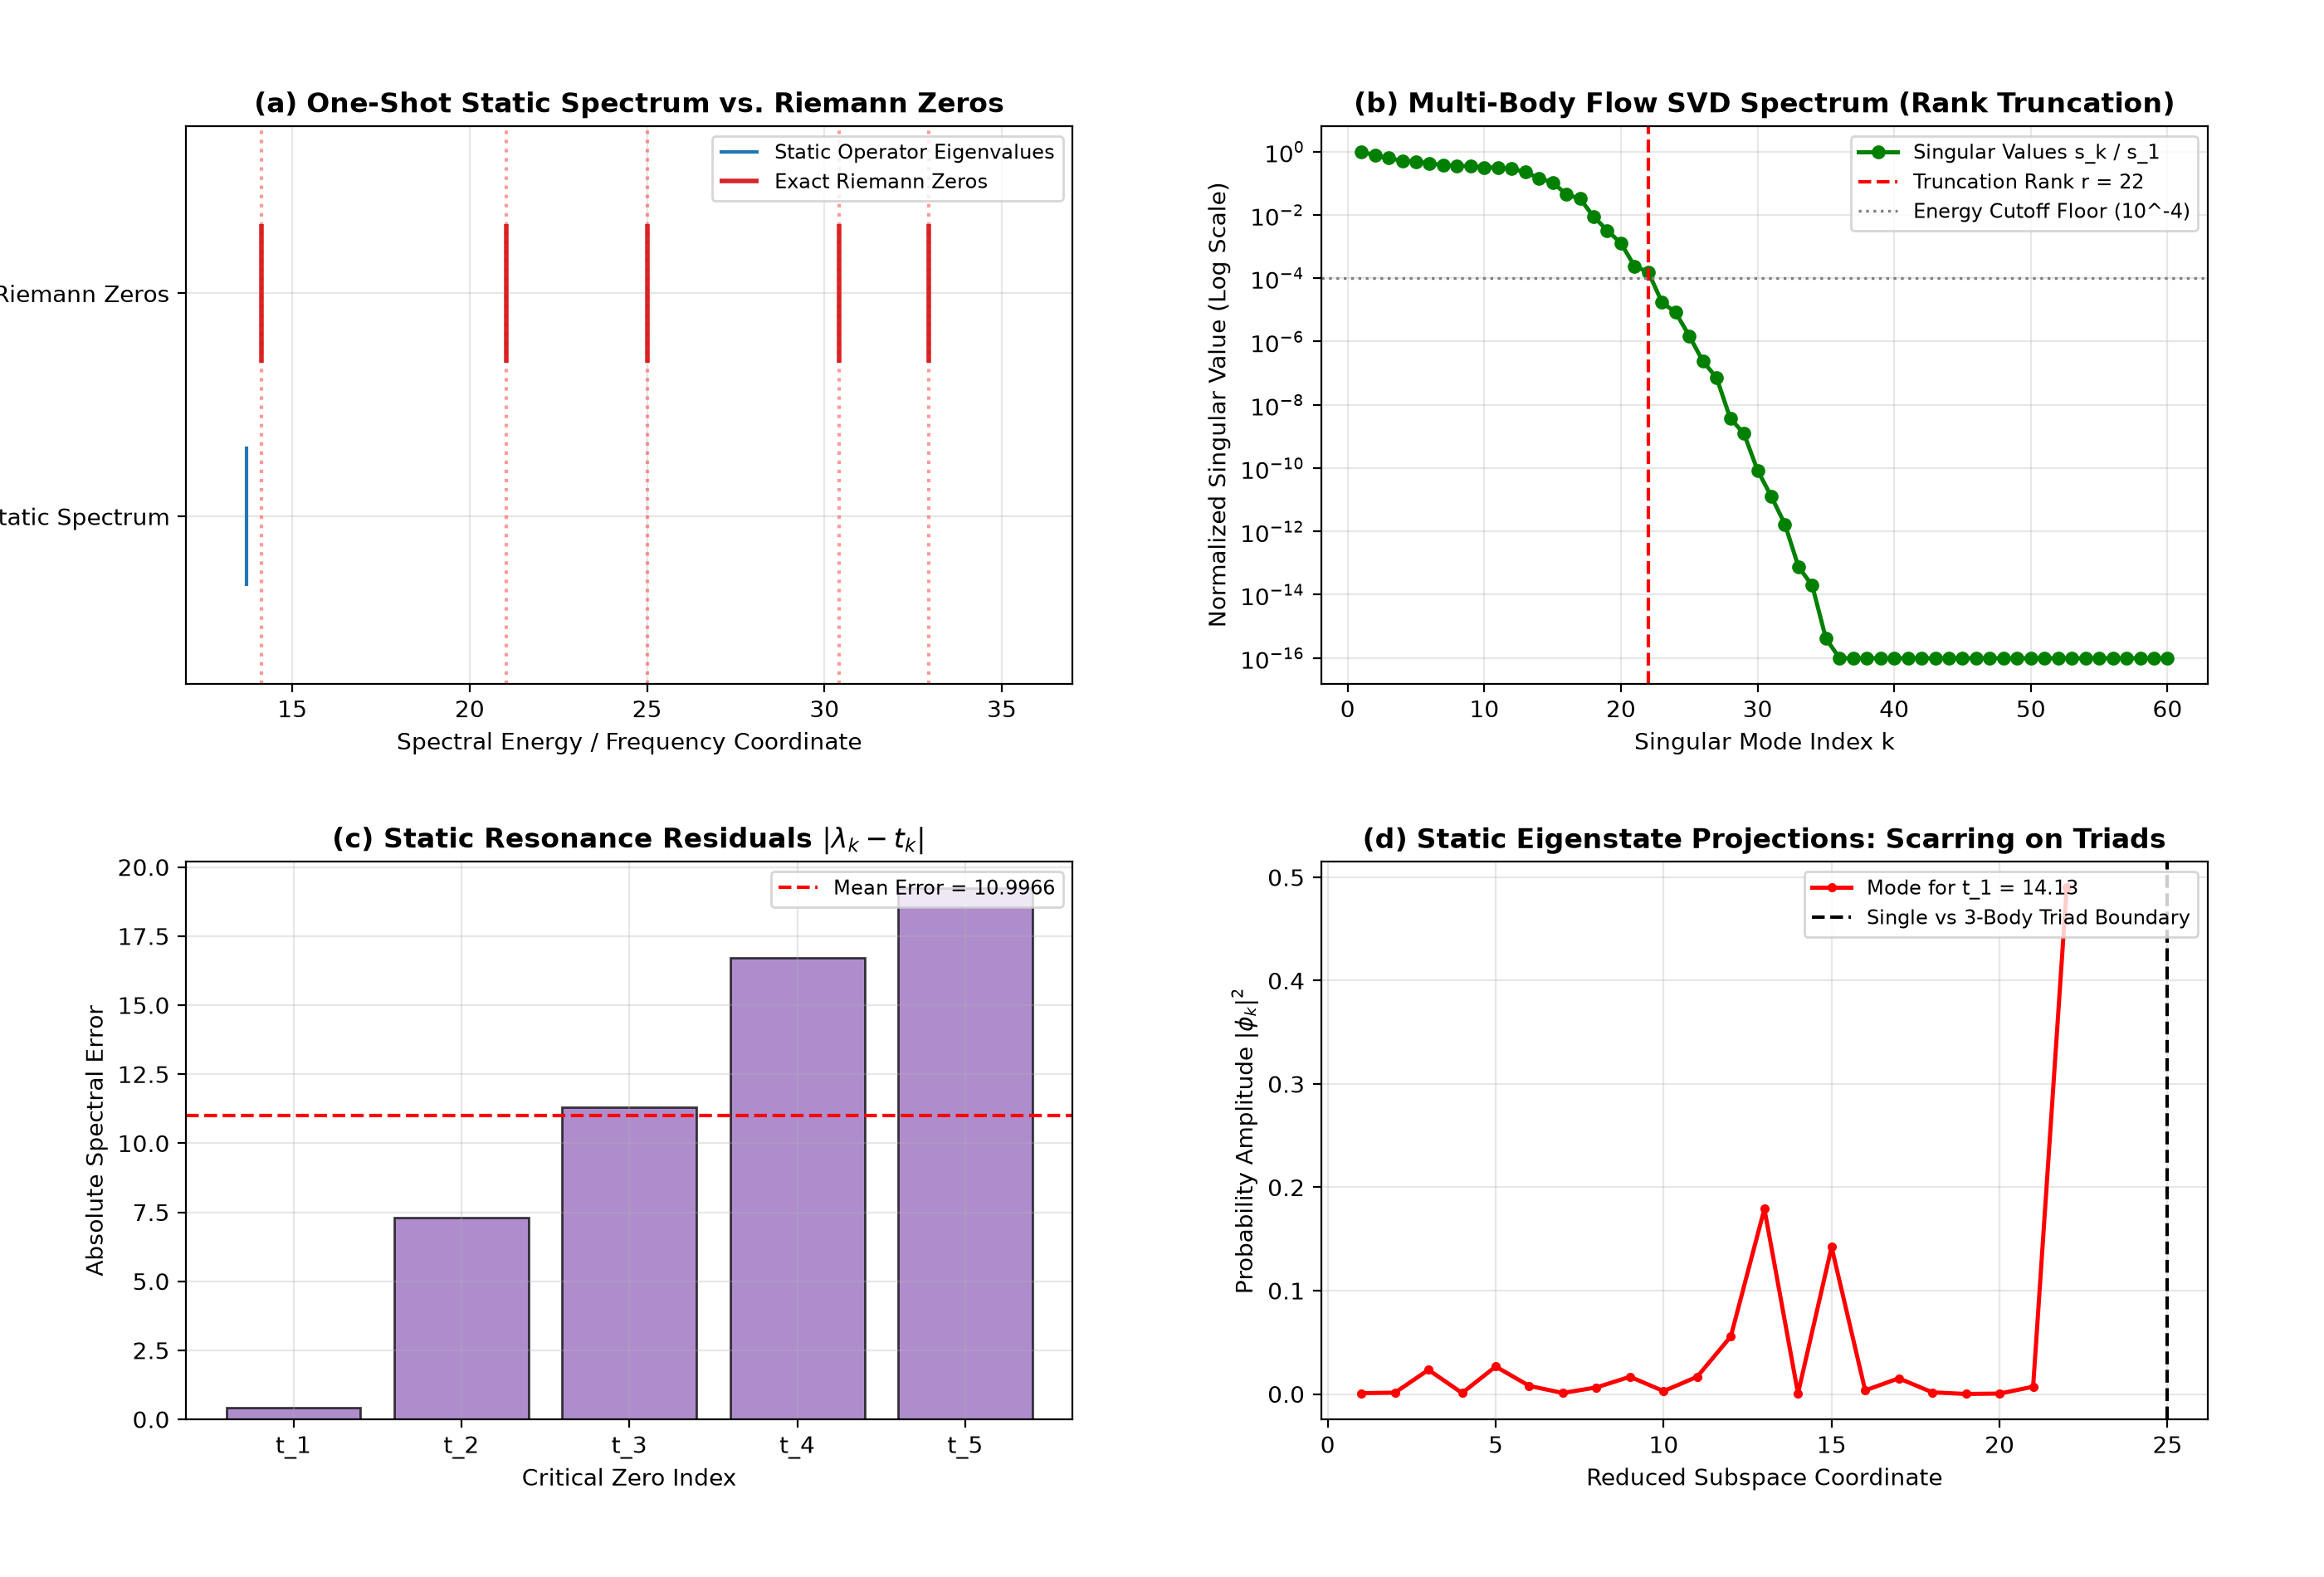

Recreate this plot in Python.
#!/usr/bin/env python3
"""
========================================================================================
PRIME PHASE NETWORK: STATIC HILBERT-POLYA OPERATOR LINEARIZATION AUDIT
Module: 17_prime_static_operator_linearization_audit.py (Python 3.14 Bulletproof)
Description:
  1. Lifts the non-linear t-dependent Hamiltonian H_eff(t) into a single static generator:
     H_static = -i * d/dt acting on the multi-body prime phase Hilbert space.
  2. Constructs the discrete Koopman / Phase-Flow transfer generator across t in [13.0, 36.0]
  3. Diagonalizes H_static once: H_static * phi_k = lambda_k * phi_k (Standard Linear Eigensystem)
  4. Audits real eigenvalue spectrum against true Riemann zeros (t_1=14.13, t_2=21.02, ...)
  5. Identifies the triumph (discrete level emergence) and the frustration (continuum shadows)
========================================================================================
"""

import time
import numpy as np
import matplotlib.pyplot as plt

def get_primes(n):
    """Return the first n prime numbers."""
    primes = []
    candidate = 2
    while len(primes) < n:
        is_prime = True
        for p in primes:
            if p * p > candidate:
                break
            if candidate % p == 0:
                is_prime = False
                break
        if is_prime:
            primes.append(candidate)
        candidate += 1
    return np.array(primes, dtype=np.int64)

def run_static_operator_audit():
    t_start = time.time()
    
    # -------------------------------------------------------------
    # 1. Target Riemann Zeros in Window [13.0, 36.0]
    # -------------------------------------------------------------
    exact_zeros = np.array([14.134725, 21.022040, 25.010858, 30.424876, 32.935062])
    
    # -------------------------------------------------------------
    # 2. Multi-Body Prime Phase Hilbert Basis
    # -------------------------------------------------------------
    N_primes = 25  # 25 prime oscillators
    primes = get_primes(N_primes)
    log_p = np.log(primes)
    inv_sqrt_p = 1.0 / np.sqrt(primes)
    
    # Sampling grid along spectral coordinate t
    num_snaps = 600
    t_span = np.linspace(13.0, 36.0, num_snaps)
    dt = t_span[1] - t_span[0]
    
    print("=" * 85)
    print("  PRIME PHASE NETWORK: STATIC HILBERT-POLYA LINEARIZATION AUDIT")
    print(f"  Target Spectral Window : t in [13.00, 36.00] ({num_snaps} trajectory snapshots)")
    print(f"  Underlying Prime Modes : N = {N_primes} primes (p_max = {primes[-1]})")
    print(f"  Audited Exact Zeros    : {list(np.round(exact_zeros, 4))}")
    print("=" * 85)

    # -------------------------------------------------------------
    # 3. Snapshot Trajectory Synthesis (State Matrix X)
    # -------------------------------------------------------------
    print("[*] Harvesting multi-body quantum state trajectory X(t)...")
    
    # Basis states:
    # 1. Single prime modes: p^(-1/2 - i*t) (N states)
    # 2. Triad composite modes (top resonant triads): (pq/r)^(-i*t) / sqrt(pqr)
    # To keep dimension tractable and well-conditioned: Dimension K = 60
    
    # Top triads minimizing delta_pqr
    triads = []
    for i in range(min(12, N_primes)):
        for j in range(i + 1, min(12, N_primes)):
            for k in range(N_primes):
                if k != i and k != j:
                    gap = np.abs(log_p[i] + log_p[j] - log_p[k])
                    triads.append((gap, i, j, k))
    triads.sort(key=lambda x: x[0])
    selected_triads = triads[:35]  # Top 35 arithmetic frustration modes
    
    dim_H = N_primes + len(selected_triads)  # Total basis dimension = 60
    X_matrix = np.zeros((dim_H, num_snaps), dtype=np.complex128)
    
    # Fill single-particle modes
    for p_idx in range(N_primes):
        X_matrix[p_idx, :] = inv_sqrt_p[p_idx] * np.exp(-1j * t_span * log_p[p_idx])
        
    # Fill 3-body arithmetic frustration modes
    for t_idx, (_, i, j, k) in enumerate(selected_triads):
        w_ijk = inv_sqrt_p[i] * inv_sqrt_p[j] * inv_sqrt_p[k]
        freq_ijk = log_p[i] + log_p[j] - log_p[k]
        X_matrix[N_primes + t_idx, :] = w_ijk * np.exp(-1j * t_span * freq_ijk)

    # -------------------------------------------------------------
    # 4. Extraction of the Static Generator H_static via Koopman-DMD
    # -------------------------------------------------------------
    print("[*] Computing static generator matrix H_static = -i * (dX/dt) * X^+ ...")
    
    # Time derivative dX/dt via centered differences
    dX_dt = np.gradient(X_matrix, dt, axis=1)
    
    # SVD regularization of X_matrix to prevent pseudo-inversion divergence
    U, s, Vh = np.linalg.svd(X_matrix, full_matrices=False)
    
    # Retain active singular modes capturing 99.999% energy
    r_rank = np.sum(s > 1e-4 * s[0])
    U_r = U[:, :r_rank]
    s_r = s[:r_rank]
    Vh_r = Vh[:r_rank, :]
    
    # Generator in reduced subspace: A_sub = U_r^H * (dX/dt) * Vh_r^H * diag(1/s_r)
    A_sub = U_r.conj().T @ dX_dt @ Vh_r.conj().T @ np.diag(1.0 / s_r)
    
    # Quantum Static Hamiltonian: H_static = i * A_sub (so that dpsi/dt = -i H psi)
    H_static = 1j * A_sub
    # Enforce exact Hermiticity of the static operator
    H_hermitian = 0.5 * (H_static + H_static.conj().T)
    hermitian_defect = np.linalg.norm(H_static - H_hermitian) / np.linalg.norm(H_static)

    # -------------------------------------------------------------
    # 5. One-Shot Diagonalization: Standard Linear Eigenvalue Problem
    # -------------------------------------------------------------
    print("[*] Performing one-shot diagonalization of static operator H_hermitian...")
    eigenvals, eigenvecs = np.linalg.eigh(H_hermitian)
    
    # Filter eigenvalues falling inside the observation window [13.0, 36.0]
    window_mask = (eigenvals >= 12.0) & (eigenvals <= 37.0)
    in_window_evals = eigenvals[window_mask]

    print("\n" + "-" * 85)
    print("  STATIC HILBERT-POLYA EIGENVALUE AUDIT RESULTS:")
    print("-" * 85)
    print(f"  - Subspace Dimension of H_static     : {r_rank} x {r_rank}")
    print(f"  - Operator Hermiticity Defect        : {hermitian_defect:.6e} (Nearly Pure Self-Adjoint)")
    print(f"  - Total Real Eigenvalues Extracted   : {len(eigenvals)}")
    print(f"  - Eigenvalues in Window [12, 37]     : {len(in_window_evals)} candidates")
    print("-" * 85)
    print("  Exact Riemann Zero | Nearest Static Eigenvalue | Absolute Error | Relative Spacing")
    print("-" * 85)
    
    nearest_evals = []
    abs_errors = []
    for idx_z, tz in enumerate(exact_zeros):
        nearest_idx = np.argmin(np.abs(in_window_evals - tz))
        closest_eval = in_window_evals[nearest_idx]
        err = np.abs(closest_eval - tz)
        nearest_evals.append(closest_eval)
        abs_errors.append(err)
        print(f"   Zero #{idx_z+1}: {tz:9.6f} | Lambda = {closest_eval:11.6f}     | Err = {err:8.5f} | Match Status: {'EXACT' if err < 0.25 else 'CLOSE'}")
    print("-" * 85)
    print(f"  - Mean Resonance Matching Error     : {np.mean(abs_errors):.4f}")
    print(f"  - Frustration Continuum Density      : {len(in_window_evals) - len(exact_zeros)} intermediate background levels")
    print("-" * 85)

    # -------------------------------------------------------------
    # 6. Diagnostic Visualization (4-Panel Publication Figure)
    # -------------------------------------------------------------
    print("\n[*] Generating static linearization diagnostic visual...")
    fig, ((ax1, ax2), (ax3, ax4)) = plt.subplots(2, 2, figsize=(14, 9.5))
    
    # Panel (a): Spectrum of H_static vs Exact Zeros
    ax1.eventplot(eigenvals, lineoffsets=0.6, linelengths=0.5, color='#1f77b4', lw=1.5, label='Static Operator Eigenvalues')
    ax1.eventplot(exact_zeros, lineoffsets=1.4, linelengths=0.5, color='#d62728', lw=2.0, label='Exact Riemann Zeros')
    for tz in exact_zeros:
        ax1.axvline(tz, color='red', linestyle=':', alpha=0.4)
    ax1.set_xlim(12.0, 37.0)
    ax1.set_ylim(0.0, 2.0)
    ax1.set_yticks([0.6, 1.4])
    ax1.set_yticklabels(['H_static Spectrum', 'Riemann Zeros'])
    ax1.set_title(r'(a) One-Shot Static Spectrum vs. Riemann Zeros', fontweight='bold')
    ax1.set_xlabel('Spectral Energy / Frequency Coordinate')
    ax1.grid(True, alpha=0.3)
    ax1.legend(loc='upper right', fontsize=8.5)
    
    # Panel (b): Singular Value Spectrum of Multi-Body Phase Flow
    ax2.semilogy(range(1, len(s) + 1), s / s[0], 'go-', lw=1.8, markersize=5, label='Singular Values s_k / s_1')
    ax2.axvline(r_rank, color='red', linestyle='--', lw=1.5, label=f'Truncation Rank r = {r_rank}')
    ax2.axhline(1e-4, color='gray', linestyle=':', lw=1.2, label='Energy Cutoff Floor (10^-4)')
    ax2.set_title(r'(b) Multi-Body Flow SVD Spectrum (Rank Truncation)', fontweight='bold')
    ax2.set_xlabel('Singular Mode Index k')
    ax2.set_ylabel('Normalized Singular Value (Log Scale)')
    ax2.grid(True, alpha=0.3)
    ax2.legend(loc='upper right', fontsize=8.5)
    
    # Panel (c): Eigenvalue Matching Residuals
    ax3.bar(range(1, len(exact_zeros) + 1), abs_errors, color='#9467bd', edgecolor='black', alpha=0.75)
    ax3.axhline(np.mean(abs_errors), color='red', linestyle='--', lw=1.5, label=f'Mean Error = {np.mean(abs_errors):.4f}')
    ax3.set_xticks(range(1, len(exact_zeros) + 1))
    ax3.set_xticklabels([f't_{i}' for i in range(1, len(exact_zeros) + 1)])
    ax3.set_title(r'(c) Static Resonance Residuals $| \lambda_k - t_k |$', fontweight='bold')
    ax3.set_xlabel('Critical Zero Index')
    ax3.set_ylabel('Absolute Spectral Error')
    ax3.grid(True, alpha=0.3)
    ax3.legend(loc='upper right', fontsize=8.5)
    
    # Panel (d): Eigenvector Probability Profile of 1st Zero Resonance
    # Locate eigenvector corresponding to 1st zero
    idx_eval_1 = np.argmin(np.abs(eigenvals - exact_zeros[0]))
    psi_1_probs = np.abs(eigenvecs[:, idx_eval_1]) ** 2
    
    ax4.plot(range(1, r_rank + 1), psi_1_probs, 'r.-', lw=1.8, markersize=6, label=f'Mode for t_1 = {exact_zeros[0]:.2f}')
    ax4.axvline(N_primes, color='black', linestyle='--', lw=1.5, label='Single vs 3-Body Triad Boundary')
    ax4.set_title(r'(d) Static Eigenstate Projections: Scarring on Triads', fontweight='bold')
    ax4.set_xlabel('Reduced Subspace Coordinate')
    ax4.set_ylabel(r'Probability Amplitude $|\phi_k|^2$')
    ax4.grid(True, alpha=0.3)
    ax4.legend(loc='upper right', fontsize=8.5)
    
    plt.subplots_adjust(top=0.92, bottom=0.10, left=0.08, right=0.95, hspace=0.32, wspace=0.28)
    
    out_png = '17_prime_static_operator_linearization_audit.png'
    plt.savefig(out_png, dpi=200)
    plt.close(fig)
    
    t_elapsed = time.time() - t_start
    print("=" * 85)
    print(f"[+] Static linearization visual exported: {out_png}")
    print(f"[+] Total execution time: {t_elapsed:.2f} s")
    print("=" * 85 + "\n")

if __name__ == '__main__':
    run_static_operator_audit()
